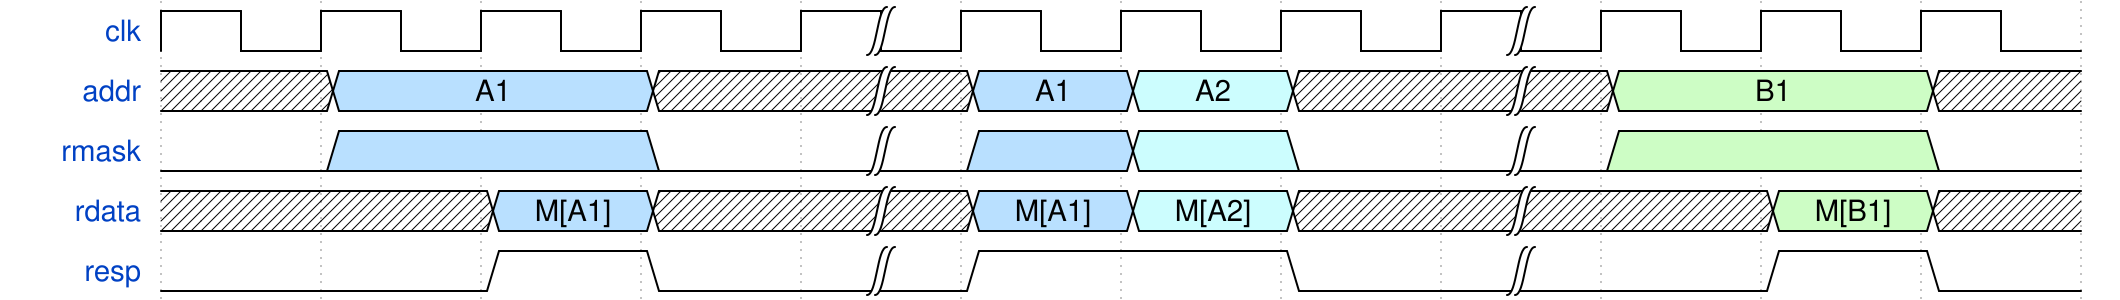

Write the WaveDrom specification (WaveJSON) that draws this timing diagram.

{signal:
  [
    {name: "clk"  , wave: "p...|...|..."},
    {name: "addr" , wave: "x5.x|56x|7.x", data: ["A1", "A1", "A2", "B1"]},
    {name: "rmask", wave: "05.0|560|7.0"},
    {name: "rdata", wave: "x.5x|56x|.7x", data: ["M[A1]", "M[A1]", "M[A2]", "M[B1]"]},
    {name: "resp" , wave: "0.10|1.0|.10"}
  ],
  config: { hscale: 2 }
}
